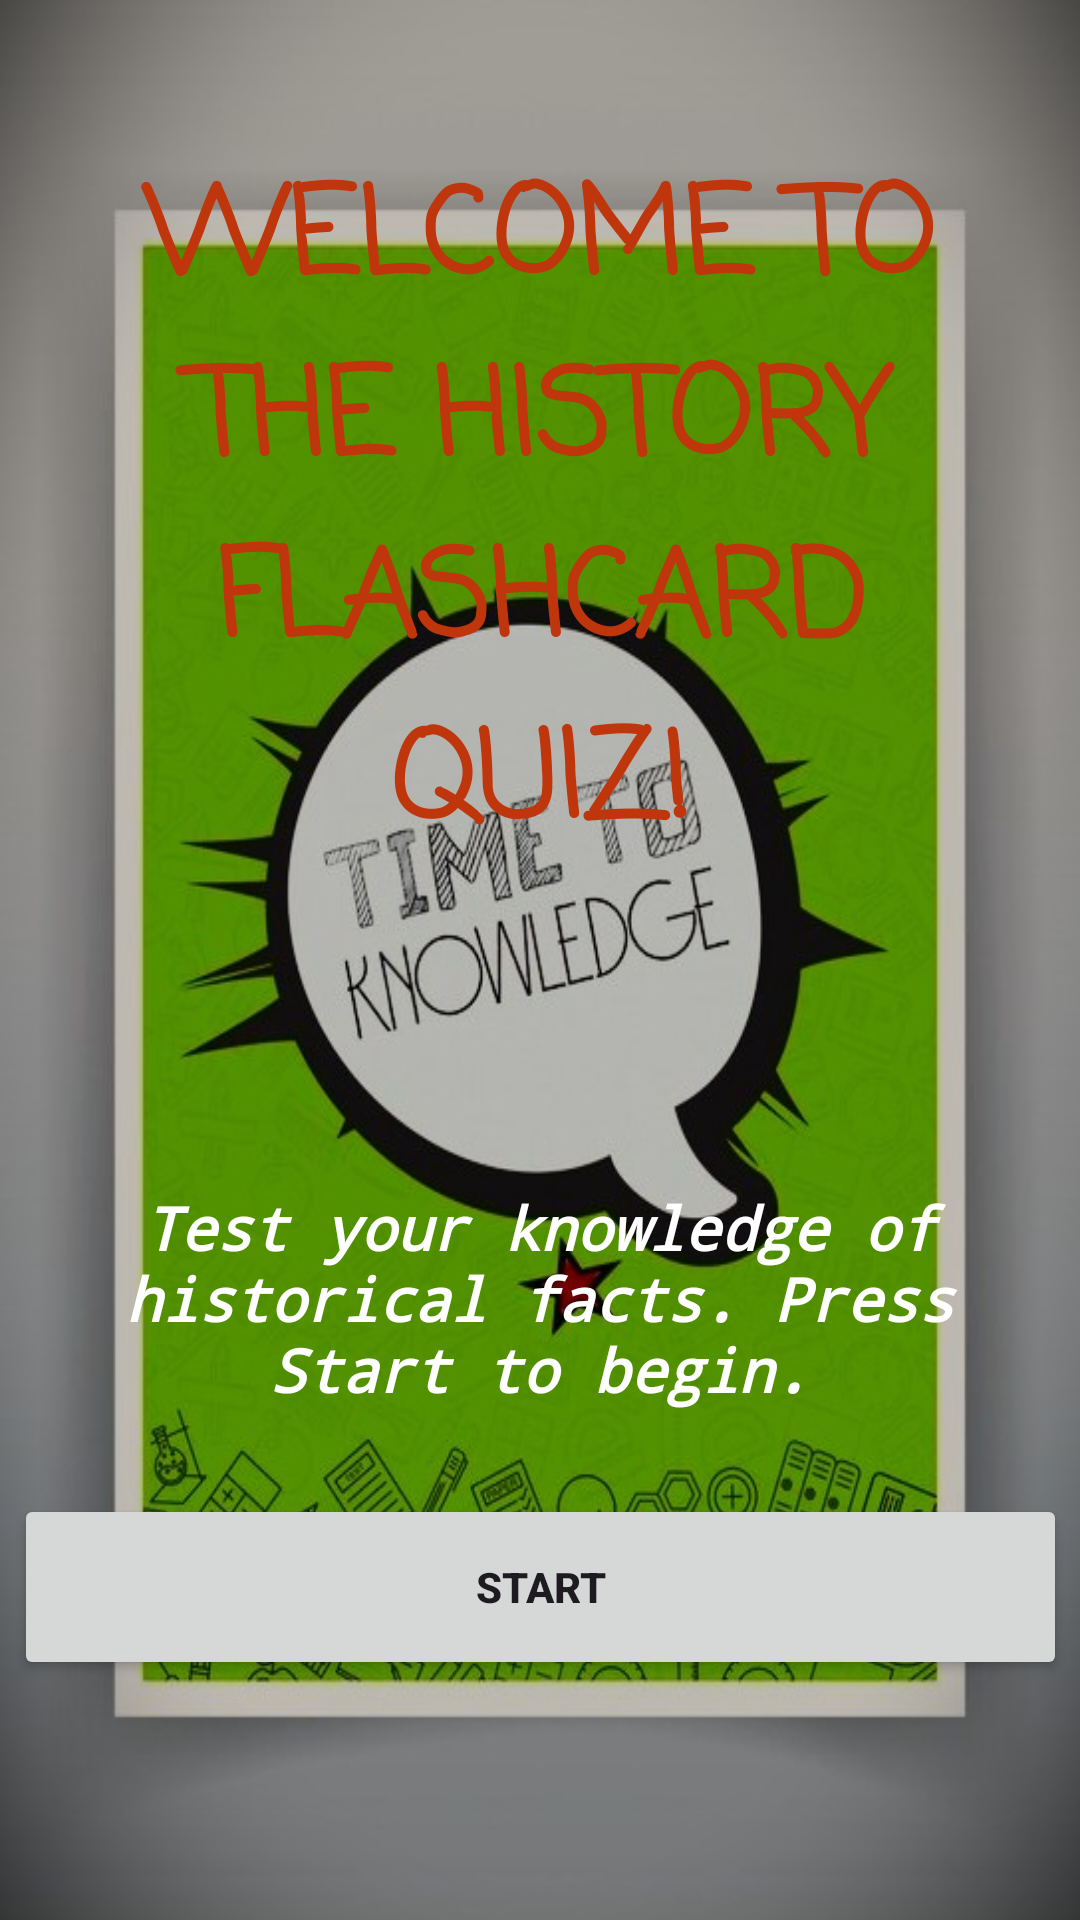

Here is an Android app screen rendered from its layout file. Give the layout XML and the strings, colors and styles it references.
<!-- AndroidManifest.xml: application theme Theme.MyFlashCardApp -->
<!-- res/layout/activity_main.xml -->
<?xml version="1.0" encoding="utf-8"?>
<androidx.constraintlayout.widget.ConstraintLayout xmlns:android="http://schemas.android.com/apk/res/android"
    xmlns:app="http://schemas.android.com/apk/res-auto"
    xmlns:tools="http://schemas.android.com/tools"
    android:id="@+id/main"
    android:layout_width="match_parent"
    android:layout_height="match_parent"
    android:background="@drawable/backschoolvector"
    tools:context=".MainActivity">

    <TextView
        android:id="@+id/textView"
        android:layout_width="273dp"
        android:layout_height="240dp"
        android:layout_marginStart="16dp"
        android:layout_marginTop="50dp"
        android:layout_marginEnd="16dp"
        android:fontFamily="casual"
        android:text="Welcome to the History Flashcard Quiz!"
        android:textAlignment="center"
        android:textAllCaps="true"
        android:textColor="#BF360C"
        android:textSize="40sp"
        android:textStyle="bold"
        app:layout_constraintEnd_toEndOf="parent"
        app:layout_constraintHorizontal_bias="0.5"
        app:layout_constraintStart_toStartOf="parent"
        app:layout_constraintTop_toTopOf="parent" />

    <Button
        android:id="@+id/button"
        android:layout_width="351dp"
        android:layout_height="62dp"
        android:layout_marginStart="8dp"
        android:layout_marginEnd="8dp"
        android:layout_marginBottom="80dp"
        android:text="Start"
        android:textAlignment="center"
        android:textAllCaps="true"
        android:textStyle="bold"
        app:layout_constraintBottom_toBottomOf="parent"
        app:layout_constraintEnd_toEndOf="parent"
        app:layout_constraintHorizontal_bias="0.5"
        app:layout_constraintStart_toStartOf="parent" />

    <TextView
        android:id="@+id/textView2"
        android:layout_width="291dp"
        android:layout_height="81dp"
        android:layout_marginStart="16dp"
        android:layout_marginTop="50dp"
        android:layout_marginEnd="16dp"
        android:layout_marginBottom="16dp"
        android:fontFamily="monospace"
        android:text="Test your knowledge of historical facts. Press Start to begin."
        android:textAlignment="center"
        android:textAllCaps="false"
        android:textColor="#FFFFFF"
        android:textSize="20sp"
        android:textStyle="bold|italic"
        app:layout_constraintBottom_toTopOf="@+id/button"
        app:layout_constraintEnd_toEndOf="parent"
        app:layout_constraintHorizontal_bias="0.5"
        app:layout_constraintStart_toStartOf="parent"
        app:layout_constraintTop_toBottomOf="@+id/textView"
        app:layout_constraintVertical_bias="0.913" />
</androidx.constraintlayout.widget.ConstraintLayout>
<!-- resources referenced by this layout -->
<resources>
  <!-- drawable backschoolvector: jpg bitmap (drawable, 74417 bytes) -->
  <style name="Theme.MyFlashCardApp" parent="Base.Theme.MyFlashCardApp" />
  <style name="Base.Theme.MyFlashCardApp" parent="Theme.Material3.DayNight.NoActionBar">
          
          
      </style>
</resources>
